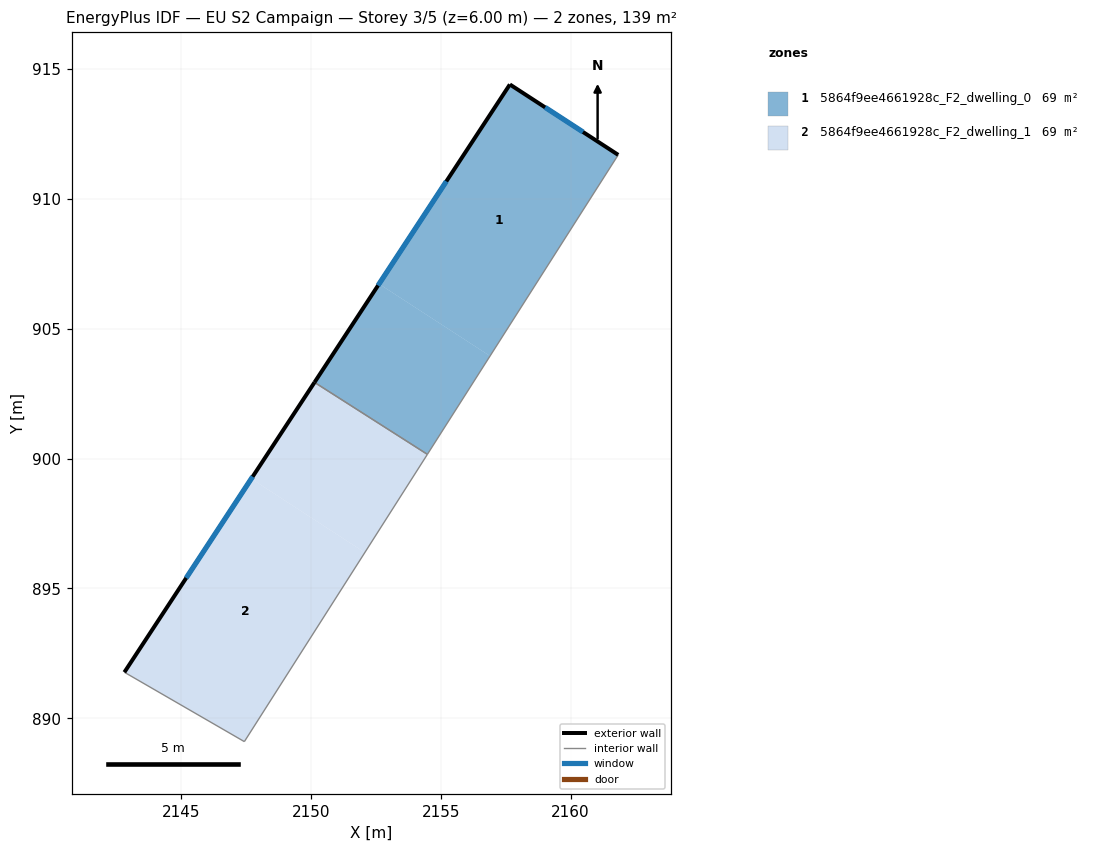
=== STOREY PLAN SPEC (per zone: floor XY polygon, exterior-wall plan segments, windows/doors) ===
zone 1: 5864f9ee4661928c_F2_dwelling_0  (69.3 m²)
  floor: (2161.83, 911.69) (2156.90, 903.95) (2152.63, 906.72) (2157.67, 914.40)
  floor: (2156.90, 903.95) (2154.49, 900.16) (2150.15, 902.93) (2152.63, 906.72)
  exterior wall: (2157.67, 914.40) – (2150.15, 902.93)  [13.7 m]
    window: (2155.22, 910.67) – (2152.59, 906.66)  [5.0 m²]
  exterior wall: (2161.83, 911.69) – (2157.67, 914.40)  [5.0 m]
    window: (2160.48, 912.57) – (2159.02, 913.52)  [1.8 m²]
  interior walls: 2
zone 2: 5864f9ee4661928c_F2_dwelling_1  (69.3 m²)
  floor: (2152.08, 896.38) (2147.44, 889.10) (2142.83, 891.77) (2147.71, 899.22)
  floor: (2154.49, 900.16) (2152.08, 896.38) (2147.71, 899.22) (2150.15, 902.93)
  exterior wall: (2150.15, 902.93) – (2142.83, 891.77)  [13.3 m]
    window: (2147.77, 899.30) – (2145.21, 895.40)  [4.9 m²]
  interior walls: 3

=== DERIVED (storey summary) ===
Building: EU S2 Campaign
Storey: 3 of 5  (floor level z = 6.00 m)
Storey gross floor area: 138.6 m²
Zones on this storey: 2
  - 5864f9ee4661928c_F2_dwelling_0: floor 69.3 m²; exterior wall 18.7 m (56.1 m²); 2 window(s) 6.9 m²; WWR 12.2%
  - 5864f9ee4661928c_F2_dwelling_1: floor 69.3 m²; exterior wall 13.3 m (40.0 m²); 1 window(s) 4.9 m²; WWR 12.2%
Zone adjacency (shared interzone walls):
  - 5864f9ee4661928c_F2_dwelling_0 ↔ 5864f9ee4661928c_F2_dwelling_1